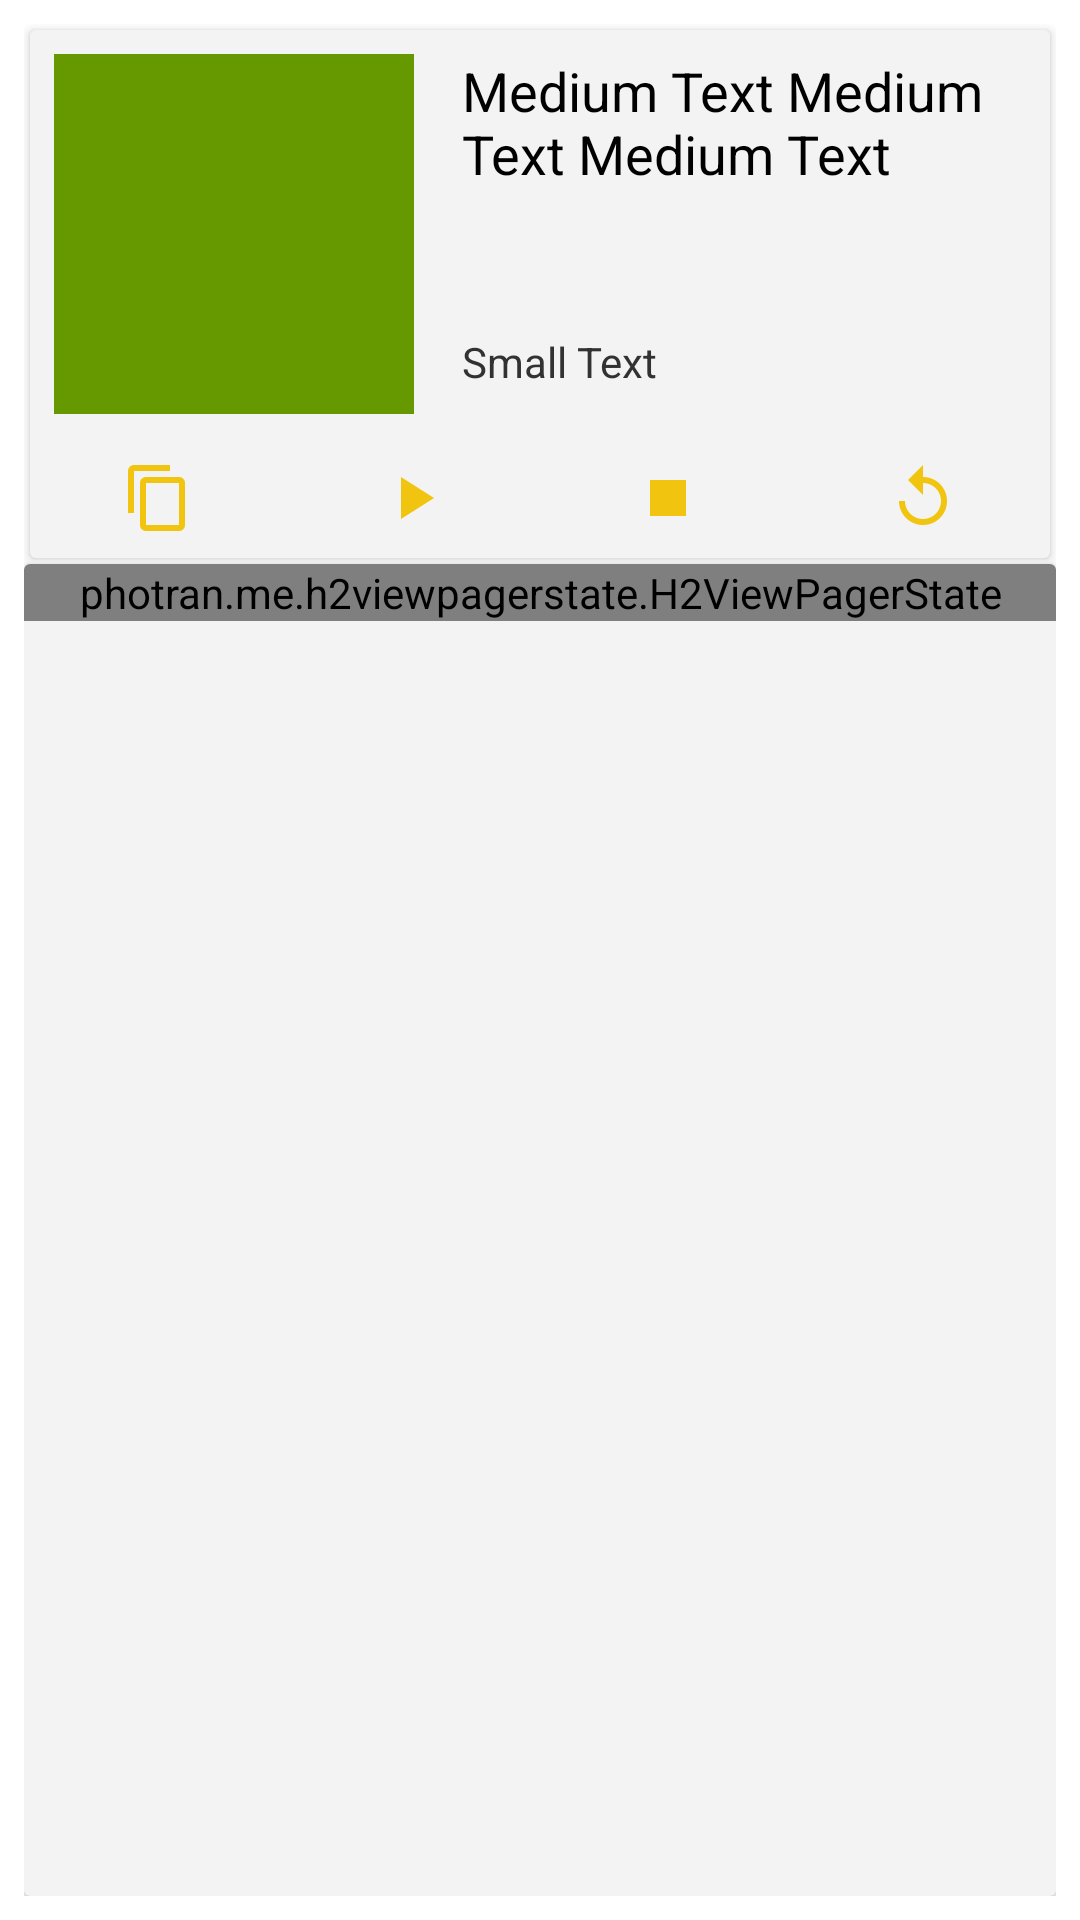

Here is an Android app screen rendered from its layout file. Give the layout XML and the strings, colors and styles it references.
<!-- AndroidManifest.xml: activity theme android:Theme.Holo.Light.NoActionBar.Fullscreen -->
<!-- res/layout/activity_song_detail.xml -->
<LinearLayout xmlns:android="http://schemas.android.com/apk/res/android"
    xmlns:tools="http://schemas.android.com/tools"
    xmlns:app="http://schemas.android.com/apk/res-auto" android:layout_width="match_parent"
    android:layout_height="match_parent"
    android:paddingLeft="@dimen/activity_horizontal_margin"
    android:paddingRight="@dimen/activity_horizontal_margin"
    android:paddingTop="@dimen/activity_vertical_margin"
    android:paddingBottom="@dimen/activity_vertical_margin"
    tools:context=".HomeActivity"
    android:orientation="vertical"
    android:id="@+id/root">

    <android.support.v7.widget.CardView
        xmlns:card_view="http://schemas.android.com/apk/res-auto"
        xmlns:android="http://schemas.android.com/apk/res/android"
        android:id="@+id/card_view1"
        android:layout_width="match_parent"
        android:layout_height="wrap_content"
        card_view:cardCornerRadius="2dp"
        android:layout_margin="2dip">
        <RelativeLayout
            android:layout_width="match_parent"
            android:layout_height="match_parent">

            <ImageView
                android:layout_margin="8dip"
                android:layout_width="@dimen/size_image_single_view"
                android:layout_height="@dimen/size_image_single_view"
                android:src="@android:color/holo_green_dark"
                android:id="@+id/imgSingle" ></ImageView>

            <TextView
                android:layout_width="wrap_content"
                android:layout_margin="8dip"

                android:layout_height="wrap_content"
                android:textAppearance="?android:attr/textAppearanceMedium"
                android:text="Medium Text Medium Text Medium Text Medium Text"
                android:maxLines="2"
                android:id="@+id/txtSongName"
                android:layout_alignParentTop="true"
                android:layout_toRightOf="@+id/imgSingle"
                android:layout_alignParentRight="true"
                android:layout_alignParentEnd="true"
                android:layout_above="@+id/txtSingle" />

            <TextView
                android:layout_width="wrap_content"
                android:layout_marginBottom="8dip"

                android:layout_height="wrap_content"
                android:text="Small Text"
                android:id="@+id/txtSingle"
                android:layout_alignBottom="@+id/imgSingle"
                android:layout_alignParentRight="true"
                android:layout_alignParentEnd="true"
                android:layout_alignLeft="@+id/txtSongName"
                android:layout_alignStart="@+id/txtSongName" />

            <LinearLayout
                android:orientation="horizontal"
                android:layout_width="match_parent"
                android:layout_height="wrap_content"
                android:weightSum="4"
                android:layout_alignParentLeft="true"
                android:layout_alignParentStart="true"
                android:layout_below="@+id/imgSingle">

                <ImageButton
                    android:layout_width="0dip"
                    android:layout_weight="1"
                    android:background="@android:color/transparent"
                    android:layout_height="wrap_content"
                    android:src="@drawable/bg_selector_btn_copy"
                    android:id="@+id/btnCopy" />

                <ImageButton
                    android:layout_width="0dip"
                    android:layout_weight="1"
                    android:gravity="center"
                    android:background="@android:color/transparent"
                    android:layout_height="wrap_content"
                    android:src="@drawable/bg_selector_btn_play"
                    android:id="@+id/btnStatePlay" />

                <ImageButton
                    android:layout_width="0dip"
                    android:background="@android:color/transparent"
                    android:src="@drawable/bg_selector_btn_stop"
                    android:layout_weight="1"
                    android:layout_height="wrap_content"
                    android:id="@+id/btnStop" />

                <ImageButton
                    android:background="@android:color/transparent"
                    android:src="@drawable/bg_selector_btn_replay"
                    android:layout_width="0dip"
                    android:layout_weight="1"
                    android:layout_height="wrap_content"
                    android:id="@+id/btnReplay" />
            </LinearLayout>

        </RelativeLayout>
        </android.support.v7.widget.CardView>

    <android.support.v7.widget.CardView
        xmlns:card_view="http://schemas.android.com/apk/res-auto"
        xmlns:android="http://schemas.android.com/apk/res/android"
        android:id="@+id/card_view2"
        android:layout_width="match_parent"
        android:layout_height="wrap_content">
        <LinearLayout
            android:layout_width="match_parent"
            android:orientation="vertical"
            android:layout_height="match_parent">
            <photran.me.h2viewpagerstate.H2ViewPagerState
                android:layout_width="match_parent"
                android:layout_height="wrap_content"
                android:id="@+id/hViewpagerstate1"
                android:layout_alignParentBottom="true"
                android:layout_alignParentLeft="true"
                app:colorNormalState="#e1e6f6"
                app:colorState="#109fff"
                app:heightItem="20"
                app:numberItem="2"
                app:widthItem="500"
               />
            <android.support.v4.view.ViewPager
                android:id="@+id/pagerOutput"
                android:layout_width="match_parent"
                android:layout_height="wrap_content"
                />

            </LinearLayout>

        </android.support.v7.widget.CardView>
</LinearLayout>
<!-- resources referenced by this layout -->
<resources>
  <dimen name="activity_horizontal_margin">8dp</dimen>
  <dimen name="activity_vertical_margin">8dp</dimen>
  <dimen name="size_image_single_view">120dip</dimen>
  <!-- drawable bg_selector_btn_copy (drawable) -->
  <?xml version="1.0" encoding="utf-8"?>
  <selector xmlns:android="http://schemas.android.com/apk/res/android">
      <item android:drawable="@drawable/ic_content_content_copy_press"
          android:state_selected="true"
          android:state_pressed="true"/>
      <item android:drawable="@drawable/ic_content_content_copy_nomal"
          android:state_selected="false"
          android:state_pressed="false"/>
  </selector>
  <!-- drawable bg_selector_btn_play (drawable) -->
  <?xml version="1.0" encoding="utf-8"?>
  <selector xmlns:android="http://schemas.android.com/apk/res/android">
      <item android:drawable="@drawable/ic_av_play_arrow_press"
          android:state_selected="true"
          android:state_pressed="true"/>
      <item android:drawable="@drawable/ic_av_play_arrow_nomal"
          android:state_selected="false"
          android:state_pressed="false"/>
  </selector>
  <!-- drawable bg_selector_btn_replay (drawable) -->
  <?xml version="1.0" encoding="utf-8"?>
  <selector xmlns:android="http://schemas.android.com/apk/res/android">
      <item android:drawable="@drawable/ic_av_replay_press"
          android:state_selected="true"
          android:state_pressed="true"/>
      <item android:drawable="@drawable/ic_av_replay_nomal"
          android:state_selected="false"
          android:state_pressed="false"/>
  </selector>
  <!-- drawable bg_selector_btn_stop (drawable) -->
  <?xml version="1.0" encoding="utf-8"?>
  <selector xmlns:android="http://schemas.android.com/apk/res/android">
      <item android:drawable="@drawable/ic_av_stop_press"
          android:state_selected="true"
          android:state_pressed="true"/>
      <item android:drawable="@drawable/ic_av_stop_normal"
          android:state_selected="false"
          android:state_pressed="false"/>
  </selector>
  <!-- drawable ic_content_content_copy_press: png bitmap (drawable-hdpi, 479 bytes) -->
  <!-- drawable ic_content_content_copy_nomal: png bitmap (drawable-hdpi, 467 bytes) -->
  <!-- drawable ic_av_play_arrow_press: png bitmap (drawable-hdpi, 432 bytes) -->
  <!-- drawable ic_av_play_arrow_nomal: png bitmap (drawable-hdpi, 425 bytes) -->
  <!-- drawable ic_av_replay_press: png bitmap (drawable-hdpi, 895 bytes) -->
  <!-- drawable ic_av_replay_nomal: png bitmap (drawable-hdpi, 894 bytes) -->
  <!-- drawable ic_av_stop_press: png bitmap (drawable-hdpi, 275 bytes) -->
  <!-- drawable ic_av_stop_normal: png bitmap (drawable-hdpi, 271 bytes) -->
</resources>
